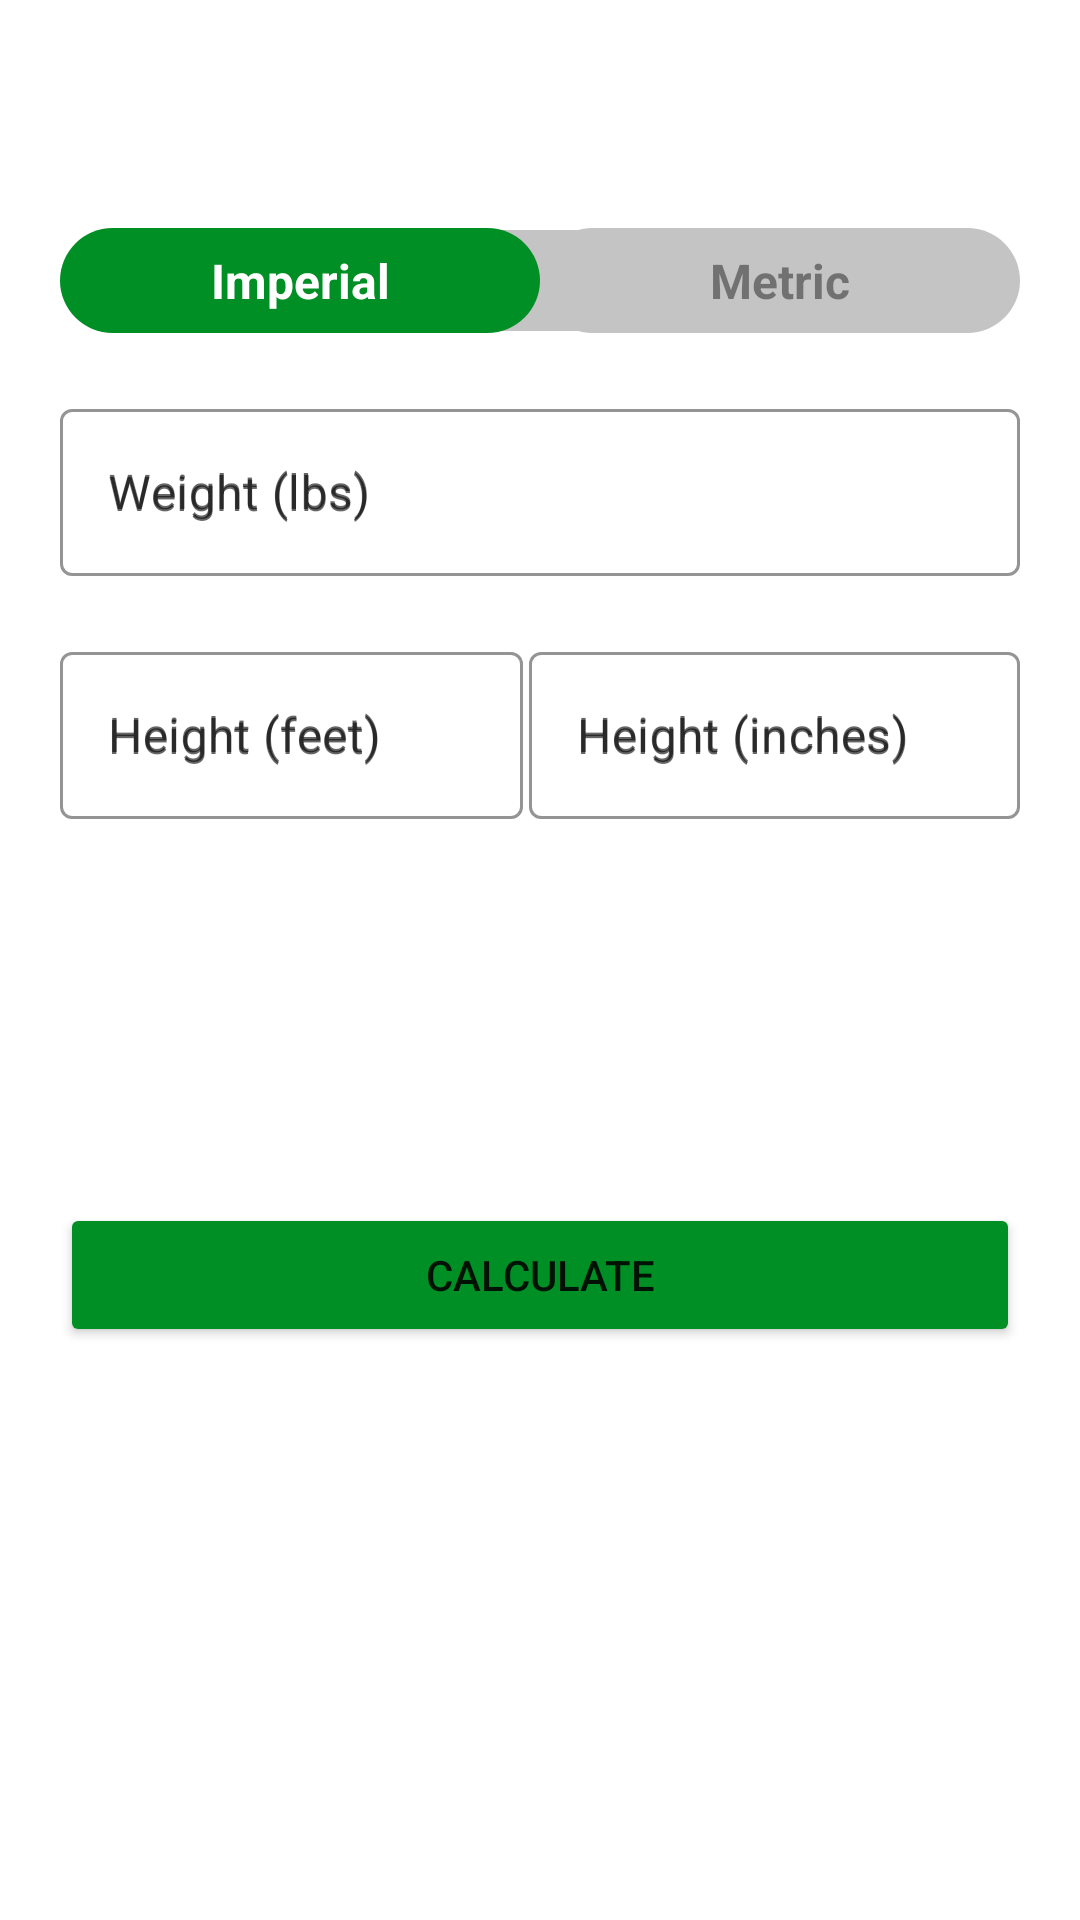

Layout XML and referenced resources for this Android screen:
<!-- AndroidManifest.xml: application theme Theme.SevenMinuteWorkout -->
<!-- res/layout/activity_bmi.xml -->
<?xml version="1.0" encoding="utf-8"?>
<androidx.constraintlayout.widget.ConstraintLayout
    xmlns:android="http://schemas.android.com/apk/res/android"
    xmlns:app="http://schemas.android.com/apk/res-auto"
    xmlns:tools="http://schemas.android.com/tools"
    android:layout_width="match_parent"
    android:layout_height="match_parent"
    tools:context=".BmiActivity"
    >
    <androidx.appcompat.widget.Toolbar
        android:layout_width="match_parent"
        android:layout_height="wrap_content"
        app:layout_constraintStart_toStartOf="parent"
        app:layout_constraintEnd_toEndOf="parent"
        app:layout_constraintTop_toTopOf="parent"
        android:background="@color/white"
        android:id="@+id/tb_bmi"
        >
    </androidx.appcompat.widget.Toolbar>
    <RadioGroup
        android:id="@+id/rg_units"
        android:layout_width="match_parent"
        android:layout_height="wrap_content"
        app:layout_constraintStart_toStartOf="parent"
        app:layout_constraintEnd_toEndOf="parent"
        app:layout_constraintTop_toBottomOf="@id/tb_bmi"
        android:background="@drawable/radio_group_tab_bg"
        android:orientation="horizontal"
        android:layout_margin="20dp"
        >
        <RadioButton
            android:id="@+id/rb_imperialUnits"
            android:layout_width="0dp"
            android:layout_height="35dp"
            android:layout_weight="0.50"
            android:background="@drawable/units_tab_selector"
            android:button="@null"
            android:checked="true"
            android:layout_gravity="center"
            android:text="Imperial"
            android:textAlignment="center"
            android:textColor="@drawable/units_tab_text_color_selector"
            android:textSize="16sp"
            android:textStyle="bold"/>
        <RadioButton
            android:id="@+id/rb_metricUnits"
            android:layout_width="0dp"
            android:layout_height="35dp"
            android:layout_weight="0.50"
            android:background="@drawable/units_tab_selector"
            android:button="@null"
            android:checked="false"
            android:layout_gravity="center"
            android:text="Metric"
            android:textAlignment="center"
            android:textColor="@drawable/units_tab_text_color_selector"
            android:textSize="16sp"
            android:textStyle="bold"/>
    </RadioGroup>
    <com.google.android.material.textfield.TextInputLayout
        android:id="@+id/til_weight"
        android:layout_width="match_parent"
        android:layout_height="wrap_content"
        android:layout_margin="20dp"
        app:boxStrokeColor="@color/accent"
        app:hintTextColor="@color/accent"
        android:hint="@string/weight_lbs"
        style="@style/Widget.MaterialComponents.TextInputLayout.OutlinedBox"
        app:layout_constraintEnd_toEndOf="parent"
        app:layout_constraintStart_toStartOf="parent"
        app:layout_constraintTop_toBottomOf="@id/rg_units">
        <EditText
            android:layout_width="match_parent"
            android:layout_height="wrap_content"
            android:id="@+id/et_weight"
            android:hint="@string/weight_lbs"
            android:inputType="numberDecimal"
            android:textSize="16sp" />
    </com.google.android.material.textfield.TextInputLayout>
    <LinearLayout
        android:id="@+id/ll_height"
        android:layout_width="match_parent"
        android:layout_height="wrap_content"
        android:orientation="horizontal"
        android:layout_margin="20dp"
        app:layout_constraintEnd_toEndOf="parent"
        app:layout_constraintStart_toStartOf="parent"
        app:layout_constraintTop_toBottomOf="@id/til_weight"
        >
        <com.google.android.material.textfield.TextInputLayout
            android:id="@+id/til_height"
            android:layout_width="wrap_content"
            android:layout_height="wrap_content"
            app:boxStrokeColor="@color/accent"
            app:hintTextColor="@color/accent"
            android:hint="@string/height_feet"
            android:layout_weight="0.6"
            style="@style/Widget.MaterialComponents.TextInputLayout.OutlinedBox"
            >
            <EditText
                android:layout_width="match_parent"
                android:layout_height="wrap_content"
                android:id="@+id/et_height"
                android:hint="@string/height_feet"
                android:inputType="numberDecimal"
                android:textSize="16sp" />
        </com.google.android.material.textfield.TextInputLayout>
        <com.google.android.material.textfield.TextInputLayout
            android:id="@+id/til_height_inches"
            android:layout_width="wrap_content"
            android:layout_height="wrap_content"
            app:boxStrokeColor="@color/accent"
            app:hintTextColor="@color/accent"
            android:hint="@string/height_inches"
            android:layout_weight="0.4"
            android:layout_marginLeft="2dp"
            android:visibility="visible"
            style="@style/Widget.MaterialComponents.TextInputLayout.OutlinedBox"
            >
            <EditText
                android:layout_width="match_parent"
                android:layout_height="wrap_content"
                android:id="@+id/et_height_inches"
                android:hint="@string/height_inches"
                android:inputType="numberDecimal"
                android:textSize="16sp" />
        </com.google.android.material.textfield.TextInputLayout>

    </LinearLayout>


    <TextView
        android:id="@+id/tv_result_title"
        android:layout_width="match_parent"
        android:layout_height="wrap_content"
        android:textAlignment="center"
        android:layout_margin="20dp"
        android:layout_marginTop="40dp"
        android:visibility="invisible"
        app:layout_constraintTop_toBottomOf="@id/ll_height"
        app:layout_constraintStart_toStartOf="parent"
        app:layout_constraintEnd_toEndOf="parent"
        android:text="YOUR BMI"
        android:textSize="22sp"
        />
    <TextView
        android:id="@+id/tv_calculated_bmi"
        android:layout_width="match_parent"
        android:layout_height="wrap_content"
        android:textAlignment="center"
        android:visibility="invisible"
        app:layout_constraintStart_toStartOf="parent"
        app:layout_constraintEnd_toEndOf="parent"
        app:layout_constraintTop_toBottomOf="@id/tv_result_title"
        android:text="25.00"
        android:textSize="22sp"
        android:textStyle="bold"
        />
    <TextView
        android:id="@+id/tv_bmi_category"
        android:layout_width="match_parent"
        android:layout_height="wrap_content"
        android:textAlignment="center"
        android:visibility="invisible"
        app:layout_constraintStart_toStartOf="parent"
        app:layout_constraintEnd_toEndOf="parent"
        app:layout_constraintTop_toBottomOf="@id/tv_calculated_bmi"
        android:text="Normal"
        android:textSize="22sp"
        />
    <Button
        android:id="@+id/btn_calculate"
        android:layout_width="match_parent"
        android:layout_height="wrap_content"
        android:layout_margin="20dp"
        android:layout_marginTop="35dp"
        android:text="Calculate"
        android:textSize="@dimen/default_button_text_size"
        android:backgroundTint="@color/accent"
        app:layout_constraintStart_toStartOf="parent"
        app:layout_constraintEnd_toEndOf="parent"
        app:layout_constraintTop_toBottomOf="@id/tv_bmi_category" />
</androidx.constraintlayout.widget.ConstraintLayout>
<!-- resources referenced by this layout -->
<resources>
  <color name="accent">#008F24</color>
  <color name="white">#FFFFFFFF</color>
  <!-- drawable radio_group_tab_bg (drawable) -->
  <?xml version="1.0" encoding="utf-8"?>
  <shape xmlns:android="http://schemas.android.com/apk/res/android"
      android:shape="rectangle">
      <solid android:color="@color/light_gray" />
      <stroke
          android:width="0.5dp"
          android:color="@color/cardview_light_background" />
      <corners android:radius="30dp" />
  </shape>
  <!-- drawable units_tab_selector (drawable) -->
  <?xml version="1.0" encoding="utf-8"?>
  <selector xmlns:android="http://schemas.android.com/apk/res/android">
      <item android:state_checked="true">
          <shape android:shape="rectangle">
              <solid android:color="@color/accent" />
              <corners android:radius="30dp" />
          </shape>
      </item>
      <item android:state_checked="false">
          <shape android:shape="rectangle">
              <solid android:color="@color/light_gray" />
              <corners android:radius="30dp" />
          </shape>
      </item>
  </selector>
  <!-- drawable units_tab_text_color_selector (drawable) -->
  <?xml version="1.0" encoding="utf-8"?>
  <selector xmlns:android="http://schemas.android.com/apk/res/android">
      <item android:color="@color/white"
          android:state_checked="true"/>
      <item android:color="@color/primary_dark"
          android:state_checked="false" />
  </selector>
  <string name="height_feet">Height (feet)</string>
  <string name="height_inches">Height (inches)</string>
  <string name="weight_lbs">Weight (lbs)</string>
  <style name="Theme.SevenMinuteWorkout" parent="Theme.MaterialComponents.DayNight.NoActionBar">
          
          <item name="colorPrimary">@color/purple_500</item>
          <item name="colorPrimaryVariant">@color/purple_700</item>
          <item name="colorOnPrimary">@color/white</item>
          
          <item name="colorSecondary">@color/teal_200</item>
          <item name="colorSecondaryVariant">@color/teal_700</item>
          <item name="colorOnSecondary">@color/black</item>
          
          <item name="android:statusBarColor" tools:targetApi="l">?attr/colorPrimaryVariant</item>
          
      </style>
  <color name="light_gray">#c4c4c4</color>
  <color name="primary_dark">#82212121</color>
  <color name="purple_500">#FF6200EE</color>
  <color name="purple_700">#FF3700B3</color>
  <color name="teal_200">#FF03DAC5</color>
  <color name="teal_700">#FF018786</color>
  <color name="black">#FF000000</color>
</resources>
